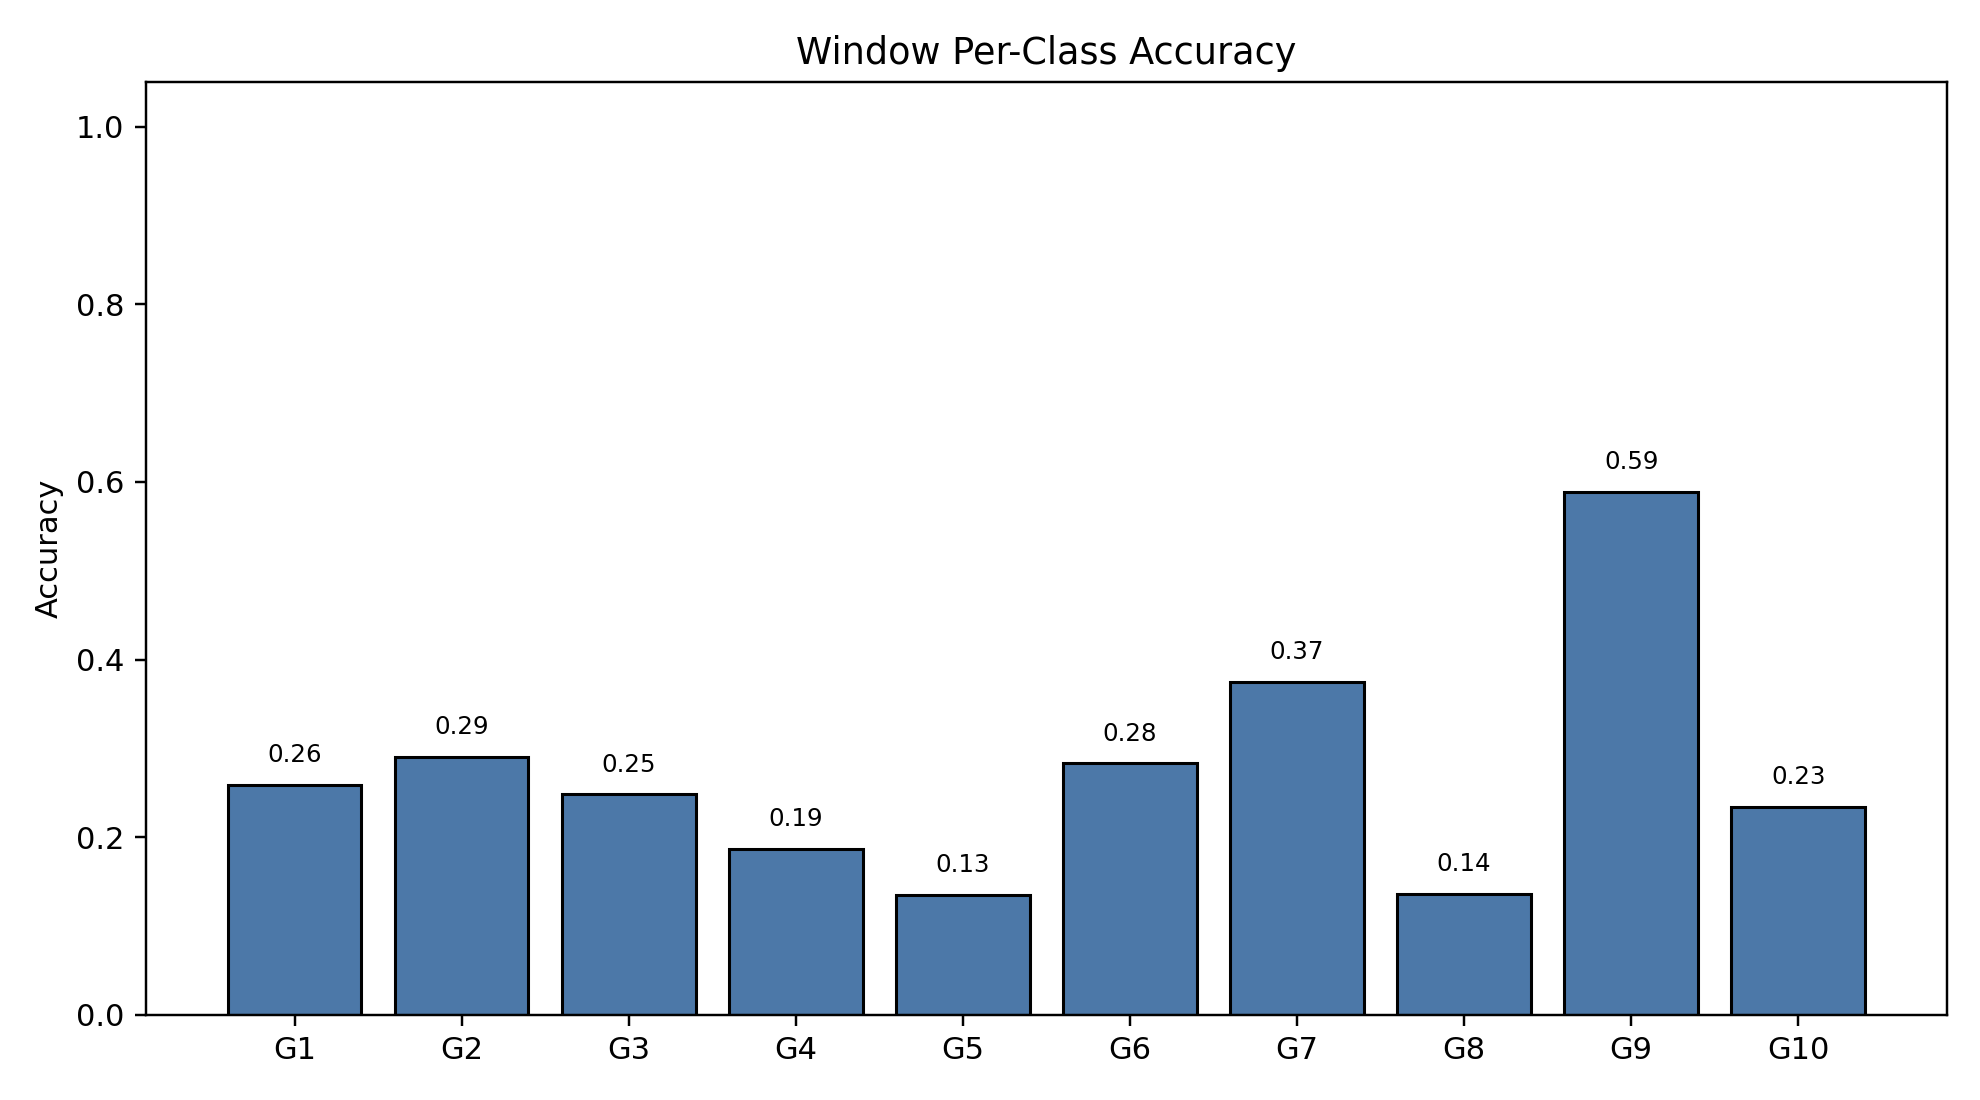

The data file committed next to this chart (first rows):
class_index, gesture_id, support, correct, accuracy
0, 1, 791, 205, 0.2592
1, 2, 692, 201, 0.2905
2, 3, 766, 190, 0.248
3, 4, 743, 139, 0.1871
4, 5, 735, 99, 0.1347
5, 6, 763, 216, 0.2831
6, 7, 755, 283, 0.3748
7, 8, 706, 96, 0.136
8, 9, 688, 405, 0.5887
9, 10, 683, 160, 0.2343
